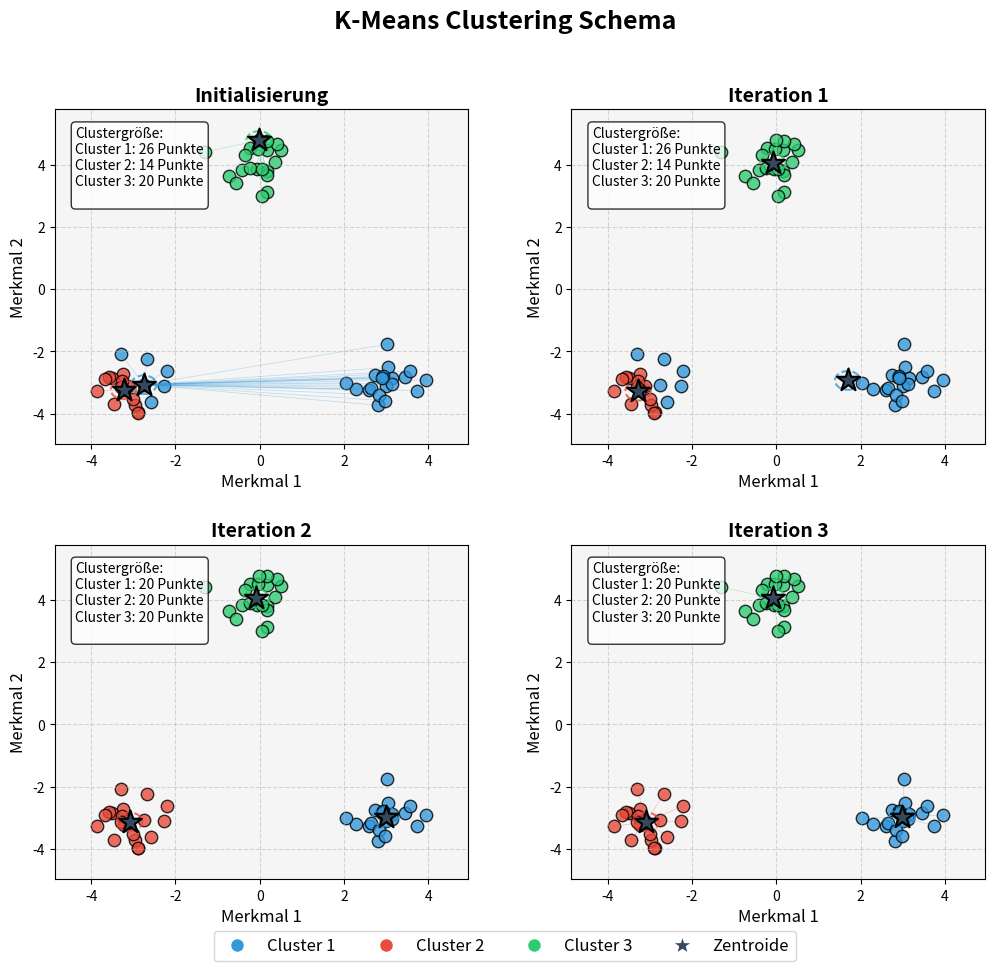

Write the Python code that produced this figure.
import numpy as np
import matplotlib.pyplot as plt
from matplotlib.patches import Circle
from matplotlib.lines import Line2D
import matplotlib.gridspec as gridspec

# Für Reproduzierbarkeit
np.random.seed(42)

# Farbpalette
COLORS = ['#3498db', '#e74c3c', '#2ecc71', '#9b59b6', '#f39c12']
CENTROIDS_COLOR = '#34495e'
BACKGROUND = '#f5f5f5'


# Datensatz mit 3 klar getrennten Clustern erstellen
def create_cluster_data():
    # Cluster 1 - unten links
    cluster1 = np.random.randn(20, 2) * 0.5 + np.array([-3.0, -3.0])

    # Cluster 2 - oben
    cluster2 = np.random.randn(20, 2) * 0.5 + np.array([0.0, 4.0])

    # Cluster 3 - unten rechts
    cluster3 = np.random.randn(20, 2) * 0.5 + np.array([3.0, -3.0])

    # Zusammenfügen der Daten
    X = np.vstack([cluster1, cluster2, cluster3])

    return X


# Einfache K-Means Implementierung mit Geschichte
class KMeans:
    def __init__(self, n_clusters=3, max_iters=10, random_state=None):
        self.n_clusters = n_clusters
        self.max_iters = max_iters
        self.random_state = random_state
        self.centroids = None
        self.history = []

    def fit(self, X):
        if self.random_state is not None:
            np.random.seed(self.random_state)

        # Zufällige Punkte als initiale Zentroiden auswählen
        indices = np.random.choice(X.shape[0], self.n_clusters, replace=False)
        self.centroids = X[indices]

        # Initialen Zustand speichern
        initial_labels = self.assign_clusters(X)
        self.history.append({
            'iteration': 0,
            'centroids': self.centroids.copy(),
            'labels': initial_labels
        })

        # Hauptschleife des Algorithmus
        for iteration in range(1, self.max_iters + 1):
            # Zuordnung der Punkte zu Clustern
            labels = self.assign_clusters(X)

            # Aktualisierung der Zentroiden
            new_centroids = np.zeros_like(self.centroids)
            for i in range(self.n_clusters):
                if np.sum(labels == i) > 0:  # Wenn Cluster nicht leer ist
                    new_centroids[i] = np.mean(X[labels == i], axis=0)
                else:
                    # Falls Cluster leer, behalte alten Zentroid
                    new_centroids[i] = self.centroids[i]

            # Zustand speichern
            self.history.append({
                'iteration': iteration,
                'centroids': new_centroids.copy(),
                'labels': labels
            })

            # Überprüfen auf Konvergenz
            if np.allclose(new_centroids, self.centroids):
                break

            self.centroids = new_centroids

        return self

    def assign_clusters(self, X):
        """Jedem Punkt den nächsten Zentroid zuweisen"""
        distances = np.sqrt(((X[:, np.newaxis, :] - self.centroids[np.newaxis, :, :]) ** 2).sum(axis=2))
        return np.argmin(distances, axis=1)


# Hauptfunktion für die Visualisierung
def visualize_kmeans_schema():
    # Daten erstellen
    X = create_cluster_data()

    # K-Means ausführen
    k_means = KMeans(n_clusters=3, random_state=42)
    k_means.fit(X)

    # Figure erstellen
    fig = plt.figure(figsize=(12, 10), facecolor='white')
    gs = gridspec.GridSpec(2, 2, figure=fig, wspace=0.25, hspace=0.3)

    # Achsenlimits bestimmen
    x_min, x_max = X[:, 0].min() - 1, X[:, 0].max() + 1
    y_min, y_max = X[:, 1].min() - 1, X[:, 1].max() + 1

    # Ausgewählte Iterationen für die Visualisierung
    history_len = len(k_means.history)
    iterations_to_show = [0]  # Start mit Initialisierung

    # Weitere Iterationen hinzufügen
    if history_len > 2:
        # Wir wollen eine frühe, eine mittlere und die letzte Iteration
        iterations_to_show.append(1)  # Erste echte Iteration
        iterations_to_show.append(min(2, history_len - 1))  # Mittlere oder zweite Iteration
        iterations_to_show.append(history_len - 1)  # Letzte Iteration
    else:
        # Bei weniger als 3 Iterationen, alle anzeigen
        iterations_to_show = list(range(history_len))

    # Für jede ausgewählte Iteration einen Plot erstellen
    for i, iter_idx in enumerate(iterations_to_show[:4]):
        ax = fig.add_subplot(gs[i])

        # Zustand aus Historie laden
        state = k_means.history[iter_idx]

        # Titel setzen
        if iter_idx == 0:
            ax.set_title("Initialisierung", fontsize=14, fontweight='bold')
        else:
            ax.set_title(f"Iteration {iter_idx}", fontsize=14, fontweight='bold')

        # Hintergrund setzen
        ax.set_facecolor(BACKGROUND)

        # Punkte zeichnen, eingefärbt nach Clusterzugehörigkeit
        for cluster_idx in range(k_means.n_clusters):
            cluster_points = X[state['labels'] == cluster_idx]
            ax.scatter(
                cluster_points[:, 0],
                cluster_points[:, 1],
                color=COLORS[cluster_idx],
                s=80,
                edgecolor='black',
                linewidth=1,
                alpha=0.8
            )

        # Zentroiden zeichnen
        for j, centroid in enumerate(state['centroids']):
            # Zentroid als Stern
            ax.scatter(
                centroid[0],
                centroid[1],
                marker='*',
                color=CENTROIDS_COLOR,
                s=300,
                edgecolor='black',
                linewidth=1.5,
                zorder=10,
                label=f'Zentroid {j + 1}' if i == 0 else ""
            )

            # Kreis um den Zentroid für Sichtbarkeit
            circle = Circle(
                (centroid[0], centroid[1]),
                0.3,
                fill=False,
                color=COLORS[j],
                linestyle='--',
                linewidth=1.5,
                alpha=0.8
            )
            ax.add_patch(circle)

            # Verbindungslinien zu zugehörigen Punkten im ersten und letzten Plot
            if i in [0, 3]:  # Nur Initialisierung und letzte Iteration
                for point_idx, point in enumerate(X):
                    if state['labels'][point_idx] == j:
                        ax.plot(
                            [centroid[0], point[0]],
                            [centroid[1], point[1]],
                            color=COLORS[j],
                            linestyle='-',
                            linewidth=0.5,
                            alpha=0.3
                        )

        # Achsenlimits und Raster
        ax.set_xlim(x_min, x_max)
        ax.set_ylim(y_min, y_max)
        ax.grid(True, linestyle='--', alpha=0.5)

        # Achsenbeschriftungen
        ax.set_xlabel("Merkmal 1", fontsize=12)
        ax.set_ylabel("Merkmal 2", fontsize=12)

        # Clusterstatistik anzeigen
        unique, counts = np.unique(state['labels'], return_counts=True)
        stats_text = "Clustergröße:\n"
        for u, c in zip(unique, counts):
            stats_text += f"Cluster {u + 1}: {c} Punkte\n"

        ax.text(
            0.05, 0.95,
            stats_text,
            transform=ax.transAxes,
            fontsize=10,
            va='top',
            bbox=dict(boxstyle='round', facecolor='white', alpha=0.8)
        )

    # Legende erstellen
    handles = []
    labels = []

    # Clusterfarben für Legende
    for i in range(k_means.n_clusters):
        handles.append(
            Line2D([0], [0], marker='o', color='w', markerfacecolor=COLORS[i], markersize=10, label=f'Cluster {i + 1}')
        )
        labels.append(f'Cluster {i + 1}')

    # Zentroid für Legende
    handles.append(
        Line2D([0], [0], marker='*', color='w', markerfacecolor=CENTROIDS_COLOR, markersize=15, label='Zentroid')
    )
    labels.append('Zentroide')

    # Legende im ersten Plot platzieren
    plt.figlegend(
        handles,
        labels,
        loc='lower center',
        ncol=4,
        fontsize=12,
        bbox_to_anchor=(0.5, 0.02)
    )

    plt.suptitle('K-Means Clustering Schema', fontsize=18, fontweight='bold', y=0.98)


    plt.tight_layout(rect=[0, 0.05, 1, 0.92])

    # Speichern und Anzeigen
    plt.savefig('kmeans_schema.png', dpi=300, bbox_inches='tight')
    plt.show()

    # Statistik ausgeben
    print(f"Anzahl der Iterationen bis zur Konvergenz: {len(k_means.history)}")

    return k_means


# Ausführen
if __name__ == "__main__":
    kmeans_model = visualize_kmeans_schema()